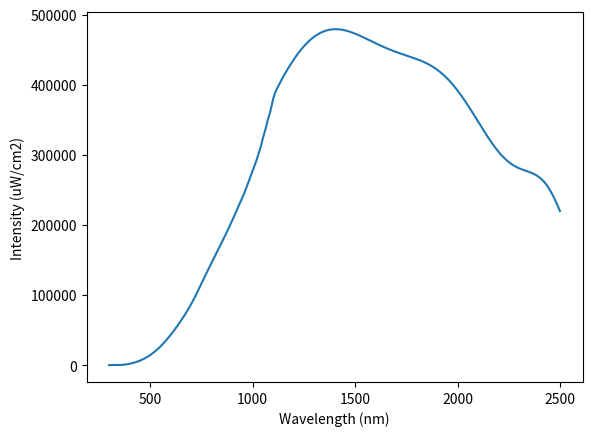

Python code for this plot:
import json
import matplotlib.pyplot as plt
import numpy as np

path = r"C:\Users\<user>\PycharmProjects\Avalight\data\Avalight_LMP.json"

lmp = [300.00,0.06036,305.00,0.65490,310.00,0.66250,315.00,0.59184,320.00,0.66604,325.00,0.65716,330.00,0.65203,335.00,0.64731,340.00,0.63531,345.00,0.66197,350.00,0.73353,355.00,0.85590,360.00,1.03900,365.00,1.29294,370.00,1.62486,375.00,2.03780,380.00,2.52694,385.00,3.08211,390.00,3.67564,395.00,4.32764,400.00,5.03011,405.00,5.75993,410.00,6.52116,415.00,7.31296,420.00,8.14544,425.00,9.04571,430.00,9.98123,435.00,10.95401,440.00,11.99871,445.00,13.09976,450.00,14.26914,455.00,15.50357,460.00,16.77214,465.00,18.06471,470.00,19.43200,475.00,20.85843,480.00,22.33071,485.00,23.84386,490.00,25.40171,495.00,27.03629,500.00,28.75329,505.00,30.50029,510.00,32.28214,515.00,34.12243,520.00,36.00486,525.00,37.93229,530.00,39.88871,535.00,41.89471,540.00,43.94157,545.00,46.04143,550.00,48.18543,555.00,50.39086,560.00,52.64086,565.00,54.94257,570.00,57.27314,575.00,59.64429,580.00,62.04829,585.00,64.46657,590.00,66.90215,595.00,69.33572,600.00,71.76629,605.00,74.21029,610.00,76.68229,615.00,79.16443,620.00,81.68172,625.00,84.22028,630.00,86.78771,635.00,89.35457,640.00,91.97372,645.00,94.56928,650.00,97.13428,655.00,99.70586,660.00,102.28229,665.00,104.88371,670.00,107.52029,675.00,110.14286,680.00,112.82000,685.00,115.58572,690.00,118.36857,695.00,121.18571,700.00,124.04000,705.00,126.96000,710.00,129.91429,715.00,132.93857,720.00,136.00999,725.00,139.14000,730.00,142.29143,735.00,145.48857,740.00,148.64285,745.00,151.80429,750.00,154.89999,755.00,157.89857,760.00,160.82857,765.00,163.71143,770.00,166.50999,775.00,169.30714,780.00,172.03000,785.00,174.70714,790.00,177.39714,795.00,180.02856,800.00,182.61571,805.00,185.13715,810.00,187.61714,815.00,190.12572,820.00,192.58144,825.00,194.97858,830.00,197.35286,835.00,199.70428,840.00,201.93428,845.00,204.12286,850.00,206.28000,855.00,208.37714,860.00,210.56714,865.00,212.75143,870.00,214.97714,875.00,217.31714,880.00,219.61714,885.00,221.84572,890.00,224.16429,895.00,226.34000,900.00,228.55286,905.00,230.73857,910.00,233.07001,915.00,235.58571,920.00,238.07715,925.00,240.39285,930.00,242.58571,935.00,244.83000,940.00,247.19714,945.00,249.39143,950.00,251.53285,955.00,253.63142,960.00,255.81714,965.00,258.40714,970.00,261.15286,975.00,263.76572,980.00,266.38571,985.00,269.05142,990.00,271.70572,995.00,274.08142,1000.00,277.02856,1005.00,279.60284,1010.00,281.89999,1015.00,284.38715,1020.00,287.07285,1025.00,290.17285,1030.00,293.89285,1035.00,296.27286,1040.00,299.41714,1045.00,303.60999,1050.00,307.72714,1055.00,311.16144,1060.00,314.39001,1065.00,317.88858,1070.00,322.37000,1075.00,325.95856,1080.00,328.64001,1085.00,331.62714,1090.00,335.76001,1095.00,340.08429,1100.00,344.53864,1105.00,347.66379,1110.00,350.05716,1115.00,351.26791,1120.00,352.50522,1125.00,353.57831,1130.00,354.50644,1135.00,355.39890,1140.00,356.26492,1145.00,357.14392,1150.00,357.86520,1155.00,358.54819,1160.00,359.19229,1165.00,359.79700,1170.00,360.36172,1175.00,360.88605,1180.00,361.36954,1185.00,361.81177,1190.00,362.21240,1195.00,362.57104,1200.00,362.88748,1205.00,363.16141,1210.00,363.39261,1215.00,363.58093,1220.00,363.72623,1225.00,363.82837,1230.00,363.88736,1235.00,363.90311,1240.00,363.87570,1245.00,363.80515,1250.00,363.69156,1255.00,363.53510,1260.00,363.33591,1265.00,363.09424,1270.00,362.81030,1275.00,362.48444,1280.00,362.11694,1285.00,361.70822,1290.00,361.25867,1295.00,360.76871,1300.00,360.23886,1305.00,359.66959,1310.00,359.06146,1315.00,358.41510,1320.00,357.73108,1325.00,357.01007,1330.00,356.25272,1335.00,355.45978,1340.00,354.63196,1345.00,353.77005,1350.00,352.87485,1355.00,351.94714,1360.00,350.98779,1365.00,349.99771,1370.00,348.97772,1375.00,347.92880,1380.00,346.85184,1385.00,345.74780,1390.00,344.61765,1395.00,343.46240,1400.00,342.28302,1405.00,341.08054,1410.00,339.85596,1415.00,338.61035,1420.00,337.34473,1425.00,336.06015,1430.00,334.75769,1435.00,333.43835,1440.00,332.10327,1445.00,330.75348,1450.00,329.39005,1455.00,328.01404,1460.00,326.62646,1465.00,325.22845,1470.00,323.82098,1475.00,322.40515,1480.00,320.98193,1485.00,319.55240,1490.00,318.11752,1495.00,316.67828,1500.00,315.23569,1505.00,313.79068,1510.00,312.34418,1515.00,310.89716,1520.00,309.45050,1525.00,308.00504,1530.00,306.56171,1535.00,305.12125,1540.00,303.68454,1545.00,302.25232,1550.00,300.82535,1555.00,299.40436,1560.00,297.99005,1565.00,296.58304,1570.00,295.18396,1575.00,293.79343,1580.00,292.41202,1585.00,291.04022,1590.00,289.67856,1595.00,288.32748,1600.00,286.98737,1605.00,285.65866,1610.00,284.34167,1615.00,283.03668,1620.00,281.74402,1625.00,280.46387,1630.00,279.19644,1635.00,277.94189,1640.00,276.70032,1645.00,275.47183,1650.00,274.25641,1655.00,273.05411,1660.00,271.86484,1665.00,270.68857,1670.00,269.52515,1675.00,268.37445,1680.00,267.23624,1685.00,266.11035,1690.00,264.99646,1695.00,263.89432,1700.00,262.80359,1705.00,261.72388,1710.00,260.65482,1715.00,259.59598,1720.00,258.54688,1725.00,257.50702,1730.00,256.47592,1735.00,255.45305,1740.00,254.43779,1745.00,253.42960,1750.00,252.42781,1755.00,251.43184,1760.00,250.44099,1765.00,249.45462,1770.00,248.47202,1775.00,247.49248,1780.00,246.51529,1785.00,245.53972,1790.00,244.56503,1795.00,243.59047,1800.00,242.61531,1805.00,241.63876,1810.00,240.66008,1815.00,239.67853,1820.00,238.69331,1825.00,237.70372,1830.00,236.70897,1835.00,235.70836,1840.00,234.70114,1845.00,233.68660,1850.00,232.66405,1855.00,231.63280,1860.00,230.59218,1865.00,229.54156,1870.00,228.48032,1875.00,227.40784,1880.00,226.32358,1885.00,225.22697,1890.00,224.11752,1895.00,222.99475,1900.00,221.85820,1905.00,220.70749,1910.00,219.54222,1915.00,218.36206,1920.00,217.16673,1925.00,215.95598,1930.00,214.72961,1935.00,213.48744,1940.00,212.22937,1945.00,210.95534,1950.00,209.66531,1955.00,208.35934,1960.00,207.03749,1965.00,205.69992,1970.00,204.34677,1975.00,202.97833,1980.00,201.59485,1985.00,200.19670,1990.00,198.78427,1995.00,197.35800,2000.00,195.91843,2005.00,194.46606,2010.00,193.00156,2015.00,191.52554,2020.00,190.03876,2025.00,188.54196,2030.00,187.03595,2035.00,185.52161,2040.00,183.99982,2045.00,182.47157,2050.00,180.93784,2055.00,179.39966,2060.00,177.85812,2065.00,176.31436,2070.00,174.76950,2075.00,173.22475,2080.00,171.68129,2085.00,170.14041,2090.00,168.60335,2095.00,167.07140,2100.00,165.54587,2105.00,164.02808,2110.00,162.51935,2115.00,161.02103,2120.00,159.53444,2125.00,158.06091,2130.00,156.60181,2135.00,155.15842,2140.00,153.73204,2145.00,152.32397,2150.00,150.93546,2155.00,149.56773,2160.00,148.22198,2165.00,146.89935,2170.00,145.60097,2175.00,144.32787,2180.00,143.08104,2185.00,141.86143,2190.00,140.66992,2195.00,139.50728,2200.00,138.37425,2205.00,137.27145,2210.00,136.19943,2215.00,135.15866,2220.00,134.14948,2225.00,133.17212,2230.00,132.22675,2235.00,131.31339,2240.00,130.43195,2245.00,129.58220,2250.00,128.76382,2255.00,127.97636,2260.00,127.21917,2265.00,126.49154,2270.00,125.79259,2275.00,125.12129,2280.00,124.47649,2285.00,123.85687,2290.00,123.26099,2295.00,122.68724,2300.00,122.13389,2305.00,121.59904,2310.00,121.08067,2315.00,120.57661,2320.00,120.08456,2325.00,119.60207,2330.00,119.12662,2335.00,118.65550,2340.00,118.18594,2345.00,117.71506,2350.00,117.23985,2355.00,116.75726,2360.00,116.26417,2365.00,115.75739,2370.00,115.23370,2375.00,114.68985,2380.00,114.12261,2385.00,113.52875,2390.00,112.90508,2395.00,112.24850,2400.00,111.55597,2405.00,110.82461,2410.00,110.05167,2415.00,109.23458,2420.00,108.37103,2425.00,107.45892,2430.00,106.49651,2435.00,105.48237,2440.00,104.41547,2445.00,103.29525,2450.00,102.12163,2455.00,100.89509,2460.00,99.61672,2465.00,98.28831,2470.00,96.91241,2475.00,95.49234,2480.00,94.03237,2485.00,92.53773,2490.00,91.01473,2495.00,89.47079,2500.00,87.91464]
lmp_x = []
lmp_y = []

for i in range(0, len(lmp)):
    if i % 2:
        lmp_y.append(lmp[i])
    else :
        lmp_x.append(lmp[i])
lmp_y = np.multiply(lmp_x, lmp_y)
plt.plot(lmp_x,lmp_y)
plt.xlabel("Wavelength (nm)")
plt.ylabel("Intensity (uW/cm2)")
plt.show()